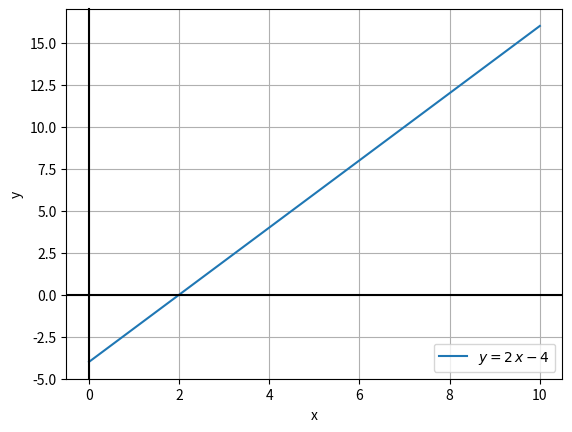

Source code (Python):
import pandas as pd
import numpy as np

import matplotlib.pyplot as plt
%matplotlib inline
%config InlineBackend.figure_format='retina'

# Die x-Werte
lx = np.linspace(0,10,11)

# Die Koeffizienten a und b:
a = 2
b = -4

# Die Wertetabelle
df = pd.DataFrame(
    {
        'x': lx,
        'y': a*lx + b
    }
)

df

# Plotte den DataFrame
# zurückgegeben wird die Zeichenfläche
ax = df.plot(
    x='x',y='y',
    label='$y=2\,x-4$',
    grid=True
)

# Die Nulllinien hervorheben
ax.axhline(0,c='k')
ax.axvline(0,c='k',clip_on=False)

ax.set(ylabel='y')

plt.show()

# Ihre Lösung beginnt hier

# Ihre Lösung beginnt hier